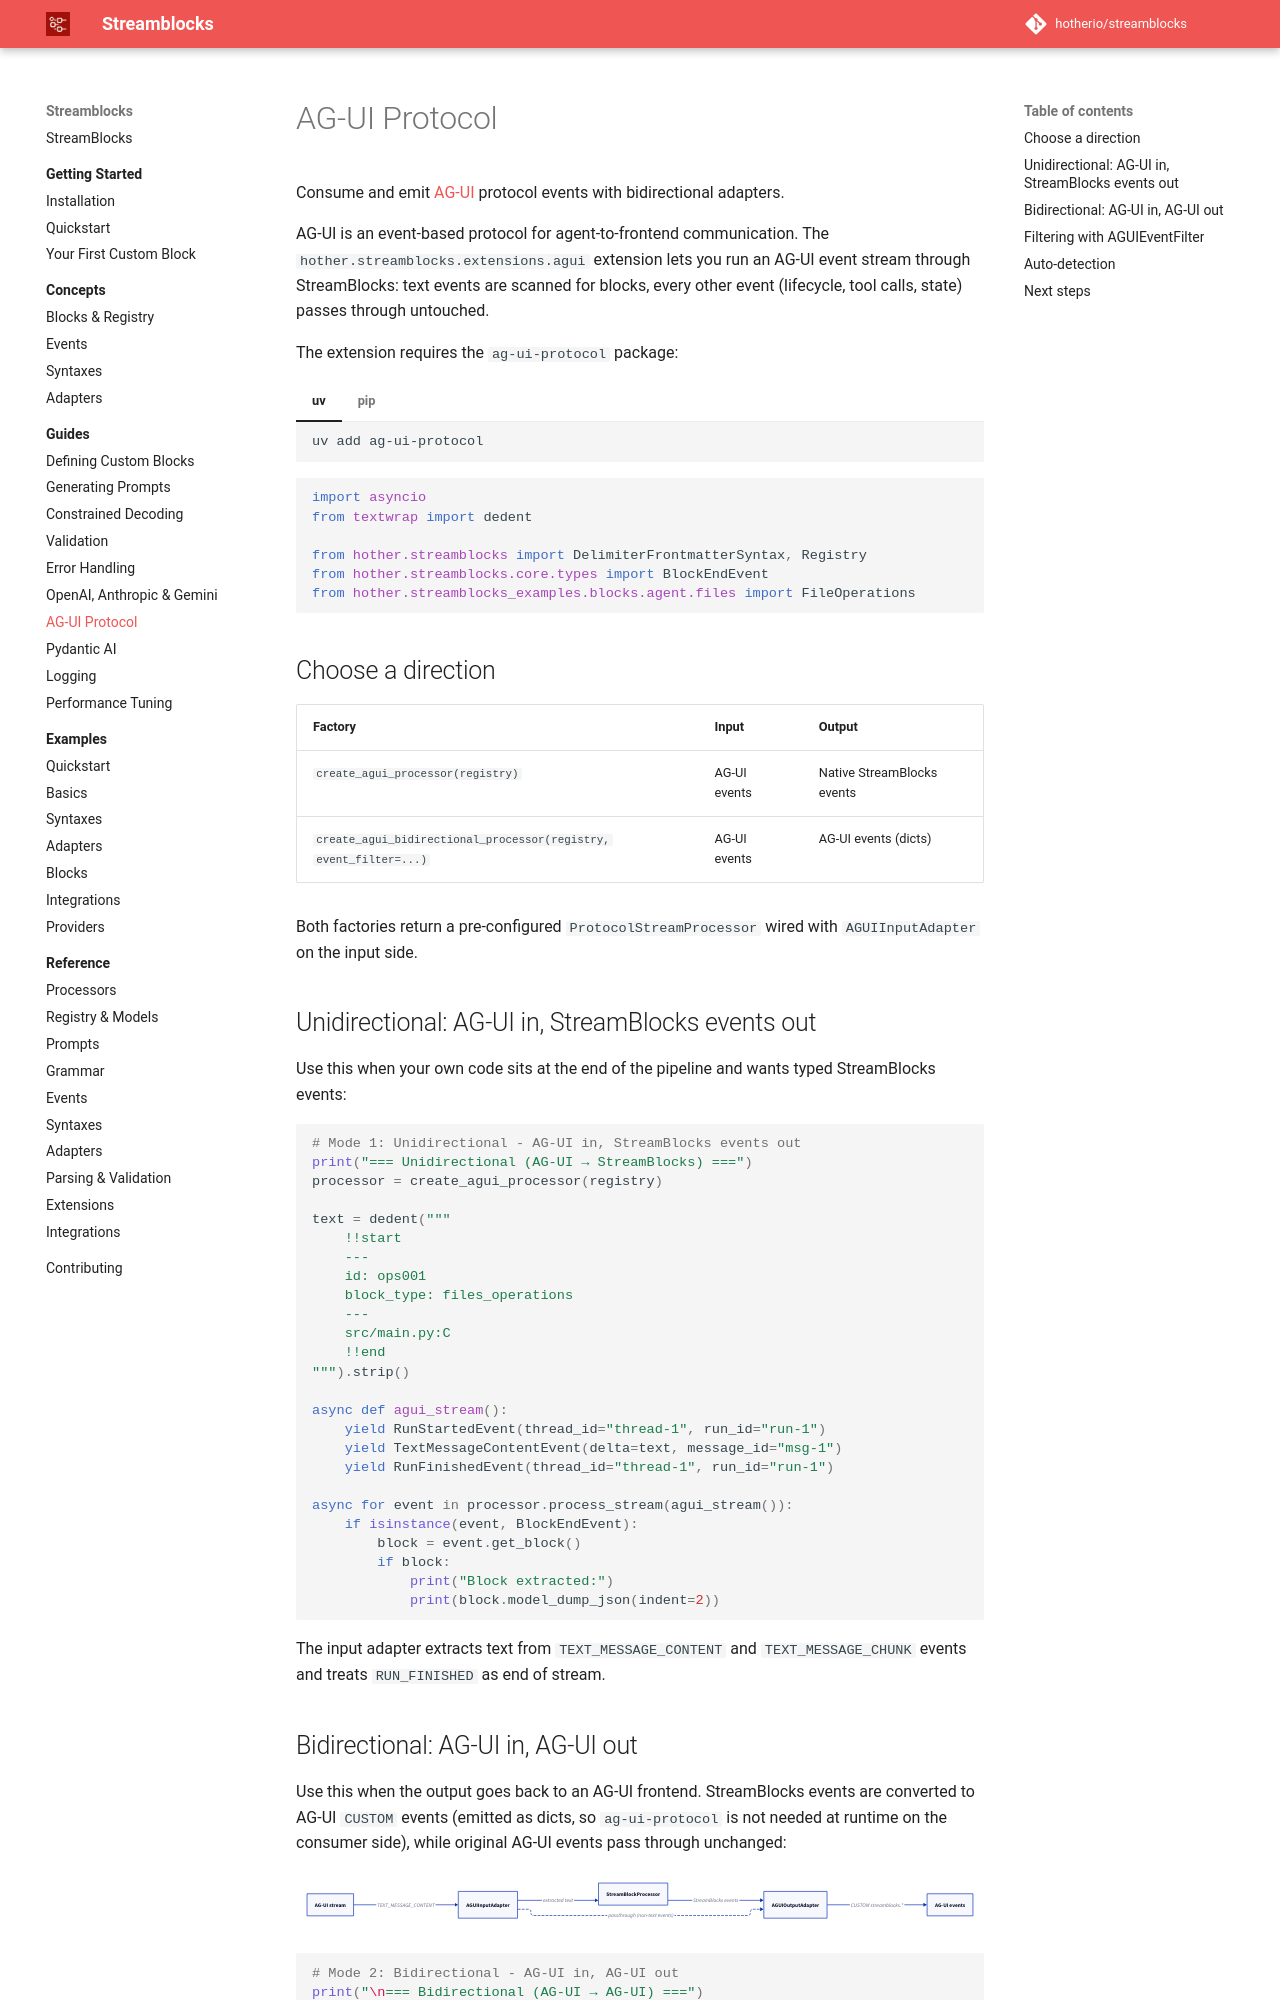

repository: hotherio/streamblocks · page: v0.10/guides/agui/index.html · generator: mkdocs

# AG-UI Protocol

Consume and emit [AG-UI](https://docs.ag-ui.com/) protocol events with bidirectional adapters.

AG-UI is an event-based protocol for agent-to-frontend communication. The `hother.streamblocks.extensions.agui` extension lets you run an AG-UI event stream through StreamBlocks: text events are scanned for blocks, every other event (lifecycle, tool calls, state) passes through untouched.

The extension requires the `ag-ui-protocol` package:

```bash
pip install ag-ui-protocol
```

```python
--8<-- "src/hother/streamblocks_examples/06_integrations/02_agui_integration.py:imports"
```

## Choose a direction

| Factory | Input | Output |
| --- | --- | --- |
| `create_agui_processor(registry)` | AG-UI events | Native StreamBlocks events |
| `create_agui_bidirectional_processor(registry, event_filter=...)` | AG-UI events | AG-UI events (dicts) |

Both factories return a pre-configured `ProtocolStreamProcessor` wired with `AGUIInputAdapter` on the input side.

## Unidirectional: AG-UI in, StreamBlocks events out

Use this when your own code sits at the end of the pipeline and wants typed StreamBlocks events:

```python
--8<-- "src/hother/streamblocks_examples/06_integrations/02_agui_integration.py:unidirectional"
```

The input adapter extracts text from `TEXT_MESSAGE_CONTENT` and `TEXT_MESSAGE_CHUNK` events and treats `RUN_FINISHED` as end of stream.
